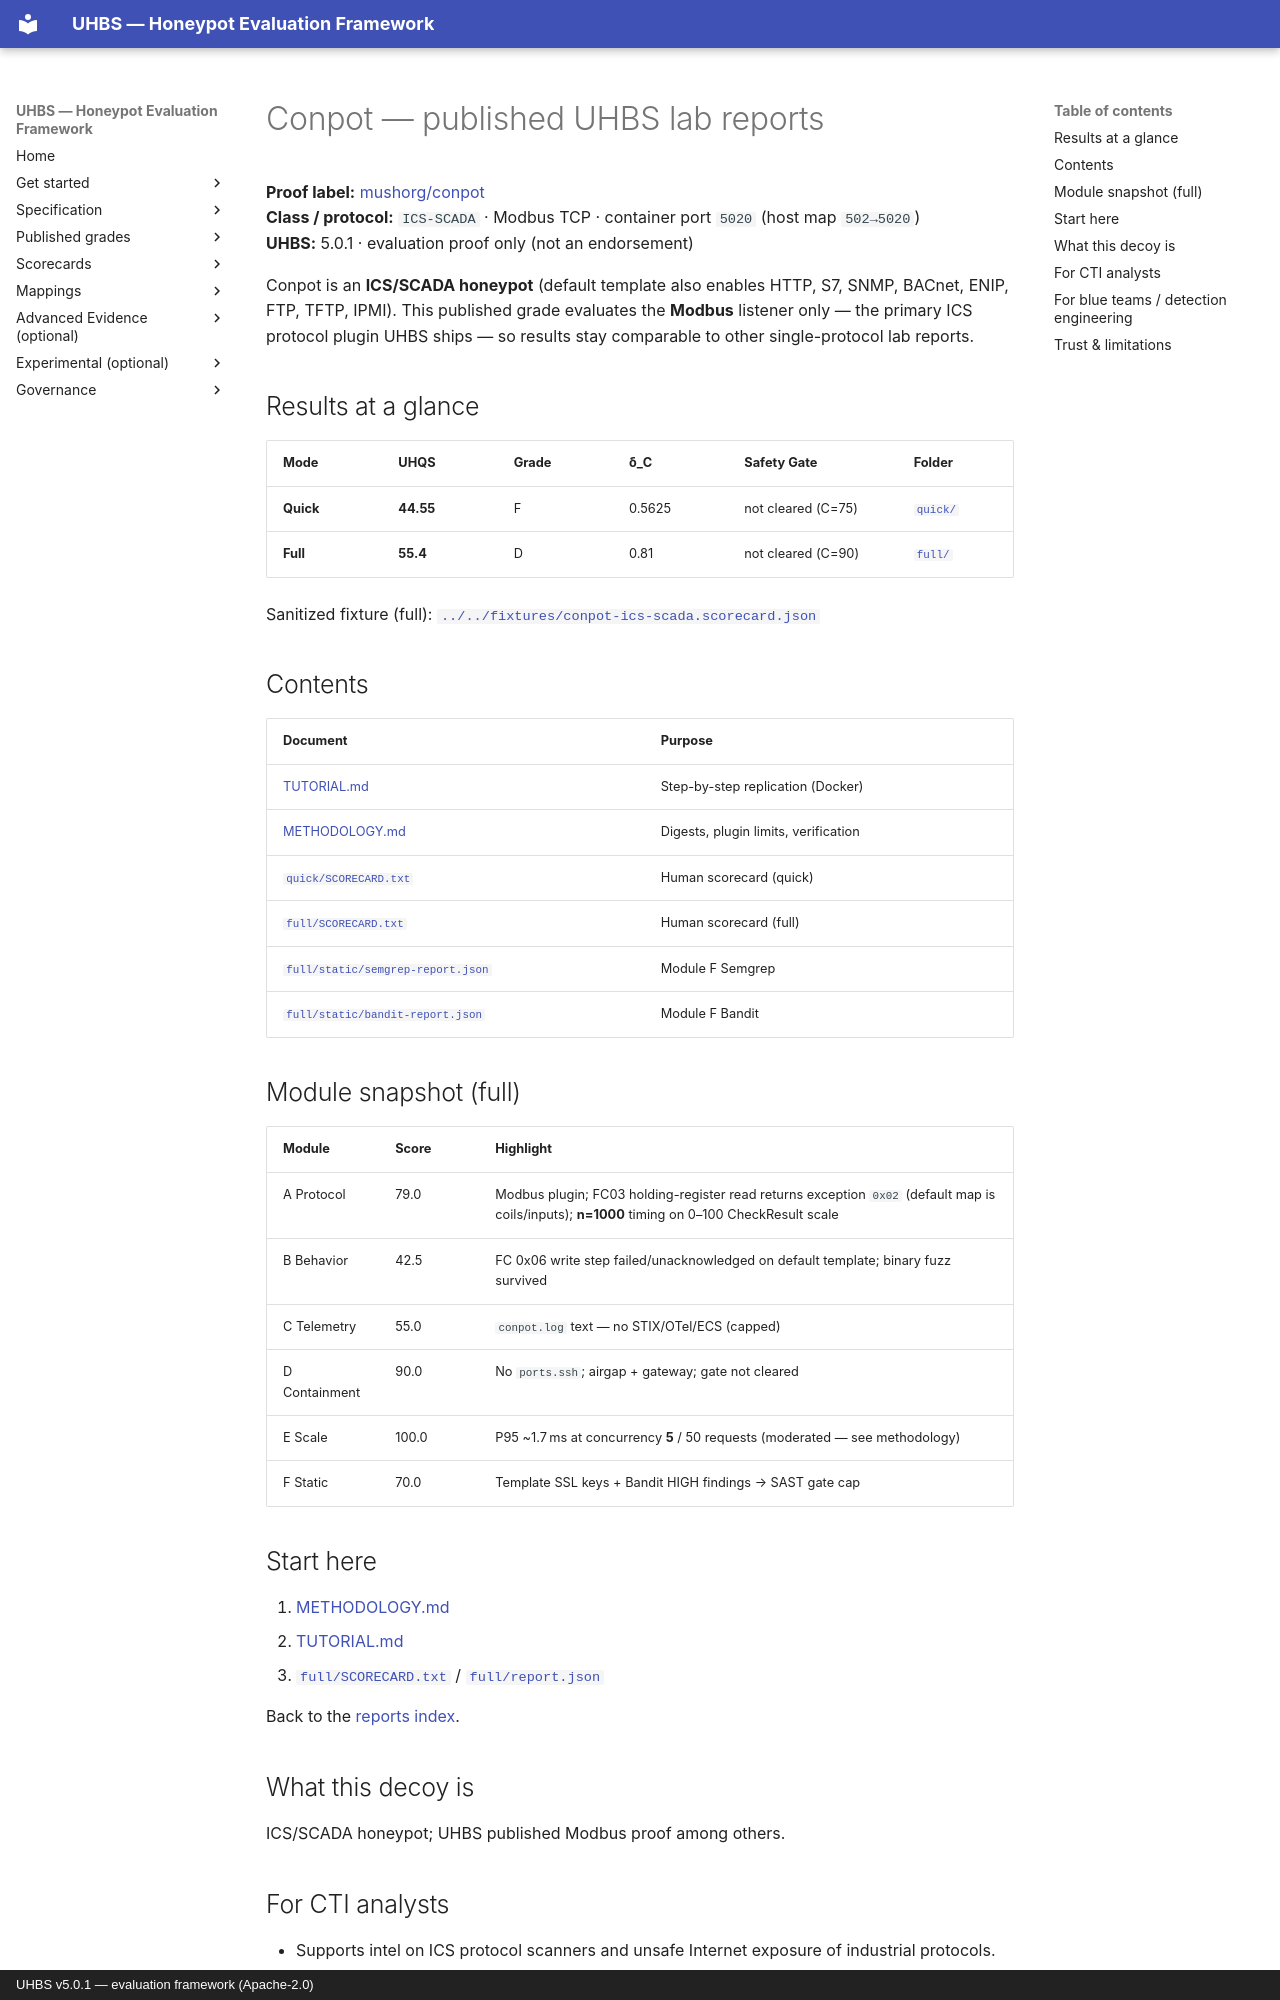

repository: uhbs/uhbs-standard · page: conformance/archive/v5.0.0/conpot/index.html · generator: mkdocs · copyright: UHBS v5.0.1 — evaluation framework (Apache-2.0)

# Conpot — published UHBS lab reports

**Proof label:** [mushorg/conpot](https://github.com/mushorg/conpot)  
**Class / protocol:** `ICS-SCADA` · Modbus TCP · container port `5020` (host map `502→5020`)  
**UHBS:** 5.0.1 · evaluation proof only (not an endorsement)

Conpot is an **ICS/SCADA honeypot** (default template also enables HTTP, S7, SNMP, BACnet, ENIP, FTP, TFTP, IPMI). This published grade evaluates the **Modbus** listener only — the primary ICS protocol plugin UHBS ships — so results stay comparable to other single-protocol lab reports.

## Results at a glance

| Mode | UHQS | Grade | δ_C | Safety Gate | Folder |
| --- | --- | --- | --- | --- | --- |
| **Quick** | **44.55** | F | 0.5625 | not cleared (C=75) | [`quick/`](quick/README.md) |
| **Full** | **55.4** | D | 0.81 | not cleared (C=90) | [`full/`](full/README.md) |

Sanitized fixture (full): [`../../fixtures/conpot-ics-scada.scorecard.json`](../../fixtures/conpot-ics-scada.scorecard.json)

## Contents

| Document | Purpose |
| --- | --- |
| [TUTORIAL.md](TUTORIAL.md) | Step-by-step replication (Docker) |
| [METHODOLOGY.md](METHODOLOGY.md) | Digests, plugin limits, verification |
| [`quick/SCORECARD.txt`](quick/SCORECARD.txt) | Human scorecard (quick) |
| [`full/SCORECARD.txt`](full/SCORECARD.txt) | Human scorecard (full) |
| [`full/static/semgrep-report.json`](full/static/semgrep-report.json) | Module F Semgrep |
| [`full/static/bandit-report.json`](full/static/bandit-report.json) | Module F Bandit |

## Module snapshot (full)

| Module | Score | Highlight |
| --- | --- | --- |
| A Protocol | 79.0 | Modbus plugin; FC03 holding-register read returns exception `0x02` (default map is coils/inputs); **n=1000** timing on 0–100 CheckResult scale |
| B Behavior | 42.5 | FC 0x06 write step failed/unacknowledged on default template; binary fuzz survived |
| C Telemetry | 55.0 | `conpot.log` text — no STIX/OTel/ECS (capped) |
| D Containment | 90.0 | No `ports.ssh`; airgap + gateway; gate not cleared |
| E Scale | 100.0 | P95 ~1.7 ms at concurrency **5** / 50 requests (moderated — see methodology) |
| F Static | 70.0 | Template SSL keys + Bandit HIGH findings → SAST gate cap |

## Start here

1. [METHODOLOGY.md](METHODOLOGY.md)  
2. [TUTORIAL.md](TUTORIAL.md)  
3. [`full/SCORECARD.txt`](full/SCORECARD.txt) / [`full/report.json`](full/report.json)  

Back to the [reports index](../../../../index.md).


## What this decoy is

ICS/SCADA honeypot; UHBS published Modbus proof among others.
